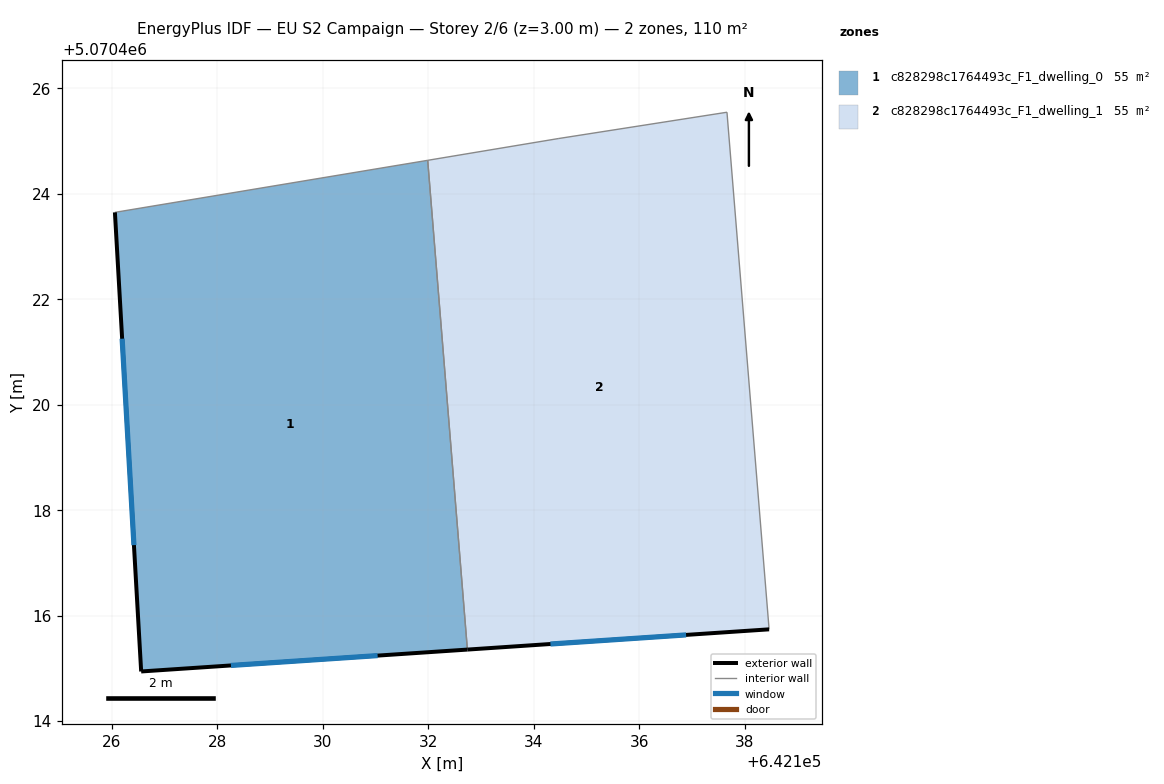
=== STOREY PLAN SPEC (per zone: floor XY polygon, exterior-wall plan segments, windows/doors) ===
zone 1: c828298c1764493c_F1_dwelling_0  (54.9 m²)
  floor: (642131.99, 5070424.64) (642132.74, 5070415.36) (642126.56, 5070414.94) (642126.06, 5070423.65)
  exterior wall: (642126.56, 5070414.94) – (642132.74, 5070415.36)  [6.2 m]
    window: (642128.26, 5070415.06) – (642131.04, 5070415.24)  [3.8 m²]
  exterior wall: (642126.06, 5070423.65) – (642126.56, 5070414.94)  [8.7 m]
    window: (642126.20, 5070421.25) – (642126.42, 5070417.34)  [5.3 m²]
  interior walls: 2
zone 2: c828298c1764493c_F1_dwelling_1  (54.9 m²)
  floor: (642137.67, 5070425.55) (642138.47, 5070415.74) (642132.74, 5070415.36) (642131.99, 5070424.64) (642134.46, 5070425.05)
  exterior wall: (642132.74, 5070415.36) – (642138.47, 5070415.74)  [5.7 m]
    window: (642134.32, 5070415.46) – (642136.89, 5070415.64)  [3.5 m²]
  interior walls: 4

=== DERIVED (storey summary) ===
Building: EU S2 Campaign
Storey: 2 of 6  (floor level z = 3.00 m)
Storey gross floor area: 109.9 m²
Zones on this storey: 2
  - c828298c1764493c_F1_dwelling_0: floor 54.9 m²; exterior wall 14.9 m (44.8 m²); 2 window(s) 9.1 m²; WWR 20.2%
  - c828298c1764493c_F1_dwelling_1: floor 54.9 m²; exterior wall 5.7 m (17.2 m²); 1 window(s) 3.5 m²; WWR 20.2%
Zone adjacency (shared interzone walls):
  - c828298c1764493c_F1_dwelling_0 ↔ c828298c1764493c_F1_dwelling_1